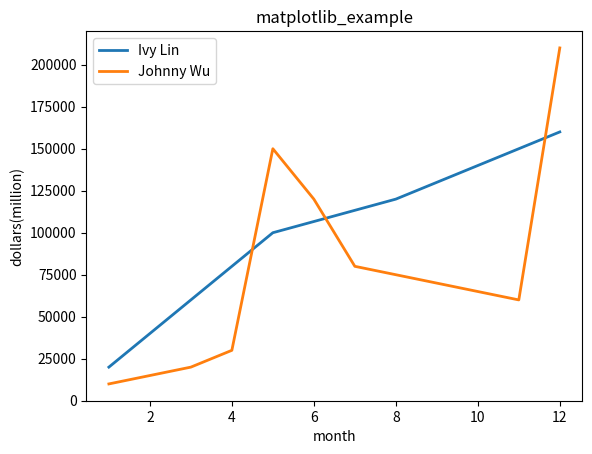

Python code for this plot:
# -*- coding: utf-8 -*-
"""
Spyder Editor

This is a temporary script file.
"""

import matplotlib.pyplot as mpt

month1 = [1, 2, 3, 4, 5, 8, 10, 12]
month2 = [1, 3, 4, 5, 6, 7, 11, 12]
sales1 = [20000, 40000, 60000, 80000, 100000, 120000, 140000, 160000]
sales2 = [10000, 20000, 30000, 150000, 120000, 80000, 60000, 210000]

mpt.plot(month1, sales1, lw = 2, label = 'Ivy Lin')
mpt.plot(month2, sales2, lw = 2, label = 'Johnny Wu')
mpt.xlabel('month')
mpt.ylabel('dollars(million)')
mpt.legend()#圖例
mpt.title('matplotlib_example')
mpt.show()